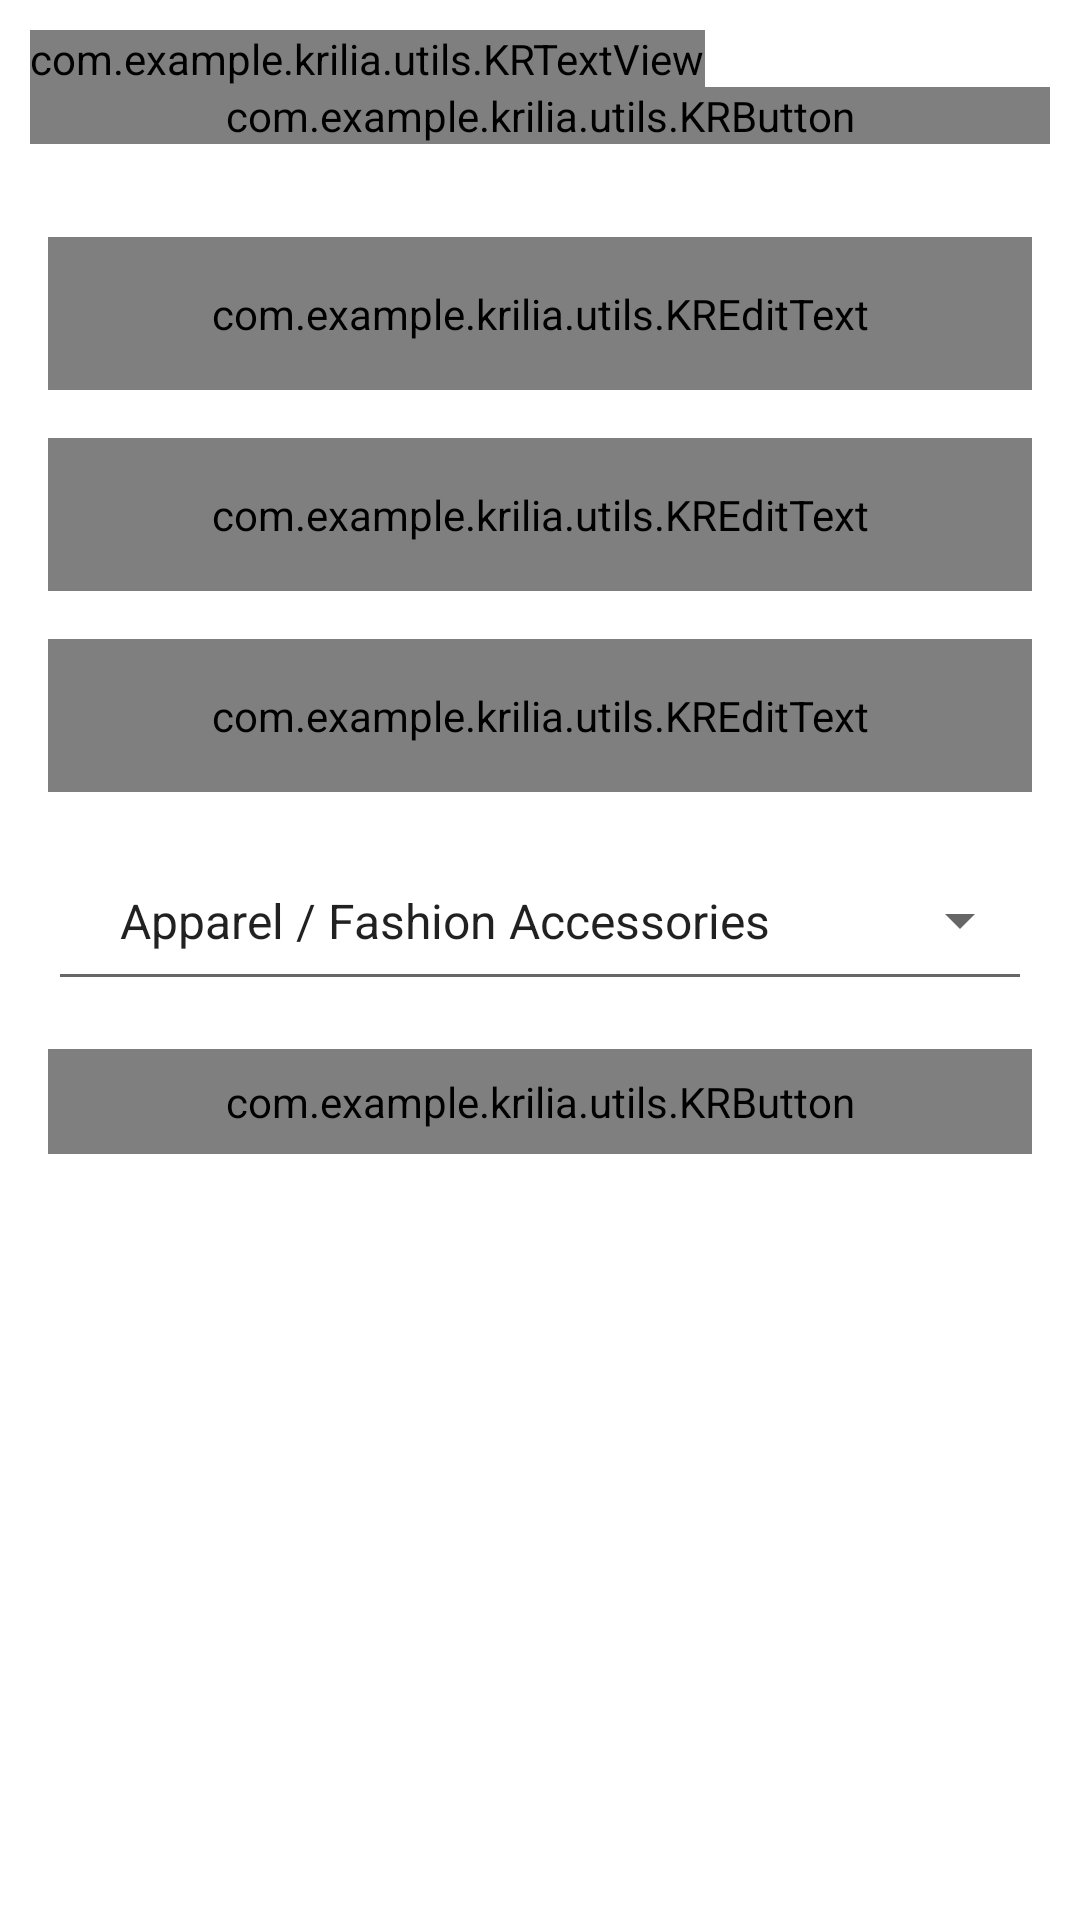

Here is an Android app screen rendered from its layout file. Give the layout XML and the strings, colors and styles it references.
<!-- AndroidManifest.xml: application theme Theme.Krilia -->
<!-- res/layout/activity_add_product.xml -->
<?xml version="1.0" encoding="utf-8"?>
<androidx.constraintlayout.widget.ConstraintLayout xmlns:android="http://schemas.android.com/apk/res/android"
    xmlns:app="http://schemas.android.com/apk/res-auto"
    xmlns:tools="http://schemas.android.com/tools"
    android:layout_width="match_parent"
    android:layout_height="match_parent"
    tools:context=".AboutUsActivity">
    <ScrollView
        android:layout_width="match_parent"
        android:layout_height="match_parent"
        android:fillViewport="true">
        <androidx.constraintlayout.widget.ConstraintLayout
            android:layout_width="match_parent"
            android:layout_height="wrap_content"
            android:paddingBottom="50dp">
            <com.example.krilia.utils.KRTextView
                android:id="@+id/KRTextView"
                android:layout_width="wrap_content"
                android:layout_height="wrap_content"
                android:layout_marginStart="10dp"
                android:layout_marginTop="10dp"
                android:text="@string/add_product"
                android:textAlignment="textStart"
                android:textSize="30sp"
                app:layout_constraintStart_toStartOf="parent"
                app:layout_constraintTop_toTopOf="parent" />

            <com.example.krilia.utils.KRButton
                android:id="@+id/btn_pick_image"
                android:layout_width="match_parent"
                android:layout_height="wrap_content"
                app:layout_constraintEnd_toEndOf="parent"
                app:layout_constraintStart_toStartOf="parent"
                android:background="@drawable/tip_button"
                android:layout_marginHorizontal="10dp"
                android:text="@string/pick_images"
                android:textSize="18sp"
                android:textColor="@color/white"
                app:layout_constraintTop_toBottomOf="@+id/KRTextView" />

            <RelativeLayout
                android:id="@+id/rl_product_images"
                android:layout_width="match_parent"
                android:layout_height="wrap_content"
                android:paddingBottom="5dp"
                android:layout_marginTop="10dp"
                app:layout_constraintEnd_toEndOf="parent"
                app:layout_constraintTop_toBottomOf="@id/btn_pick_image"
                >
                <androidx.recyclerview.widget.RecyclerView
                    android:id="@+id/rv_product_images"
                    android:layout_width="match_parent"
                    android:layout_height="wrap_content" />
            </RelativeLayout>
            <com.google.android.material.textfield.TextInputLayout
                android:id="@+id/til_product_title"
                android:layout_width="match_parent"
                android:layout_height="wrap_content"
                style="@style/Widget.MaterialComponents.TextInputLayout.OutlinedBox"
                android:layout_marginStart="16dp"
                android:layout_marginTop="16dp"
                android:layout_marginEnd="16dp"
                android:hint="@string/title"
                android:textColorHint="@color/secondary"
                app:layout_constraintEnd_toEndOf="parent"
                app:layout_constraintStart_toStartOf="parent"
                app:layout_constraintTop_toBottomOf="@+id/rl_product_images">
                <com.example.krilia.utils.KREditText
                    android:id="@+id/et_title"
                    android:layout_width="match_parent"
                    android:layout_height="wrap_content"
                    android:inputType="text"
                    android:padding="@dimen/et_padding"
                    android:textColor="@color/primaryText"
                    android:textSize="@dimen/et_textSize"
                    />
            </com.google.android.material.textfield.TextInputLayout>
            <com.google.android.material.textfield.TextInputLayout
                android:id="@+id/til_product_desc"
                android:layout_width="match_parent"
                android:layout_height="wrap_content"
                style="@style/Widget.MaterialComponents.TextInputLayout.OutlinedBox"
                android:layout_marginStart="16dp"
                android:layout_marginTop="16dp"
                android:layout_marginEnd="16dp"
                android:hint="@string/description"
                android:textColorHint="@color/secondary"
                app:layout_constraintEnd_toEndOf="parent"
                app:layout_constraintStart_toStartOf="parent"
                app:layout_constraintTop_toBottomOf="@+id/til_product_title">
                <com.example.krilia.utils.KREditText
                    android:id="@+id/et_product_desc"
                    android:layout_width="match_parent"
                    android:layout_height="wrap_content"
                    android:gravity="start"
                    android:inputType="textMultiLine"
                    android:padding="@dimen/et_padding"
                    android:textColor="@color/primaryText"
                    android:textSize="@dimen/et_textSize"
                    />
            </com.google.android.material.textfield.TextInputLayout>
            <com.google.android.material.textfield.TextInputLayout
                android:id="@+id/til_product_price"
                android:layout_width="match_parent"
                android:layout_height="wrap_content"
                style="@style/Widget.MaterialComponents.TextInputLayout.OutlinedBox"
                android:layout_marginStart="16dp"
                android:layout_marginTop="16dp"
                android:layout_marginEnd="16dp"
                android:hint="@string/price"
                android:textColorHint="@color/secondary"
                app:layout_constraintEnd_toEndOf="parent"
                app:layout_constraintStart_toStartOf="parent"
                app:layout_constraintTop_toBottomOf="@+id/til_product_desc">
                <com.example.krilia.utils.KREditText
                    android:id="@+id/et_product_price"
                    android:layout_width="match_parent"
                    android:layout_height="wrap_content"
                    android:inputType="numberDecimal"
                    android:padding="@dimen/et_padding"
                    android:textColor="@color/primaryText"
                    android:textSize="@dimen/et_textSize"
                    />
            </com.google.android.material.textfield.TextInputLayout>
            <com.google.android.material.textfield.TextInputLayout
                android:id="@+id/til_product_category"
                android:layout_width="match_parent"
                android:layout_height="wrap_content"
                style="@style/Widget.MaterialComponents.TextInputLayout.OutlinedBox"
                android:layout_marginStart="16dp"
                android:layout_marginTop="16dp"
                android:layout_marginEnd="16dp"
                android:hint="@string/category"
                android:textColorHint="@color/secondary"
                app:layout_constraintEnd_toEndOf="parent"
                app:layout_constraintStart_toStartOf="parent"
                app:layout_constraintTop_toBottomOf="@+id/til_product_price">
                <Spinner
                    android:id="@+id/et_product_category"
                    android:layout_width="match_parent"
                    android:layout_height="wrap_content"
                    style="@style/Widget.AppCompat.Spinner.Underlined"
                    android:padding="@dimen/et_padding"
                    android:textColor="@color/primaryText"
                    android:textSize="@dimen/et_textSize"
                    android:entries="@array/categories_list"
                    android:popupBackground="@color/colorLightGrey"
                    />
            </com.google.android.material.textfield.TextInputLayout>
            <com.example.krilia.utils.KRButton
                android:id="@+id/btn_add_product"
                android:layout_width="match_parent"
                android:layout_height="wrap_content"
                android:background="@drawable/button_background"
                android:gravity="center"
                android:layout_marginTop="16dp"
                android:layout_marginEnd="16dp"
                android:layout_marginStart="16dp"
                android:paddingTop="@dimen/btn_paddingTop_Bottom"
                android:paddingBottom="@dimen/btn_paddingTop_Bottom"
                android:text="@string/submit"
                android:textColor="@color/white"
                android:textSize="@dimen/btn_textSize"
                app:layout_constraintEnd_toEndOf="parent"
                app:layout_constraintStart_toStartOf="parent"
                app:layout_constraintTop_toBottomOf="@+id/til_product_category" />
        </androidx.constraintlayout.widget.ConstraintLayout>
    </ScrollView>

</androidx.constraintlayout.widget.ConstraintLayout>
<!-- resources referenced by this layout -->
<resources>
  <string-array name="categories_list">
          <item>Apparel / Fashion Accessories</item>
          <item>Vehicles &amp; Accessories</item>
          <item>Electronics</item>
          <item>Sports &amp; Entertainment</item>
          <item>Home &amp; Garden / Furniture</item>
          <item>Beauty &amp; Personal Care / Health &amp; Medical</item>
          <item>Construction &amp; Real Estate</item>
          <item>Electrical Equipment &amp; Supplies</item>
          <item>Luggage, Bags &amp; Cases</item>
          <item>Packaging &amp; Printing</item>
          <item>Agriculture</item>
          <item>Energy / Environment</item>
      </string-array>
  <color name="colorLightGrey">#F1F1F1</color>
  <color name="primaryText">#151414</color>
  <color name="secondary">#818697</color>
  <color name="white">#FFFFFFFF</color>
  <dimen name="btn_paddingTop_Bottom">8dp</dimen>
  <dimen name="btn_textSize">18sp</dimen>
  <dimen name="et_padding">16dp</dimen>
  <dimen name="et_textSize">16sp</dimen>
  <!-- drawable button_background (drawable) -->
  <?xml version="1.0" encoding="utf-8"?>
  <shape xmlns:android="http://schemas.android.com/apk/res/android" android:shape="rectangle">
      <gradient
          android:angle="360"
          android:endColor="@color/primary"
          android:startColor="@color/primaryVariant"
          android:type="linear"/>
      <corners android:radius="@dimen/button_background_radius"/>
  </shape>
  <!-- drawable tip_button (drawable) -->
  <?xml version="1.0" encoding="utf-8"?>
  <shape xmlns:android="http://schemas.android.com/apk/res/android" android:shape="rectangle">
      <gradient
          android:angle="360"
          android:endColor="@color/colortip"
          android:startColor="@color/colortip"
          android:type="linear"/>
      <corners android:radius="50dp"/>
  </shape>
  <string name="add_product">Add a product</string>
  <string name="category">Category</string>
  <string name="description">Description</string>
  <string name="pick_images">Pick Images</string>
  <string name="price">Price</string>
  <string name="submit">Submit</string>
  <string name="title">Title</string>
  <style name="Theme.Krilia" parent="Theme.MaterialComponents.Light.DarkActionBar">
          
          <item name="colorPrimary">@color/primary</item>
          <item name="colorPrimaryVariant">@color/primaryVariant</item>
          <item name="colorOnPrimary">@color/white</item>
          
          <item name="colorSecondary">@color/secondary</item>
          <item name="colorSecondaryVariant">@color/secondaryVariant</item>
          <item name="colorOnSecondary">@color/black</item>
          
          <item name="android:statusBarColor" tools:targetApi="l">?attr/colorPrimaryVariant</item>
          
      </style>
  <color name="primary">#Da7c73</color>
  <color name="primaryVariant">#F18277</color>
  <dimen name="button_background_radius">10dp</dimen>
  <color name="colortip">#00A1C9</color>
  <color name="secondaryVariant">#A3ABC5</color>
  <color name="black">#FF000000</color>
</resources>
